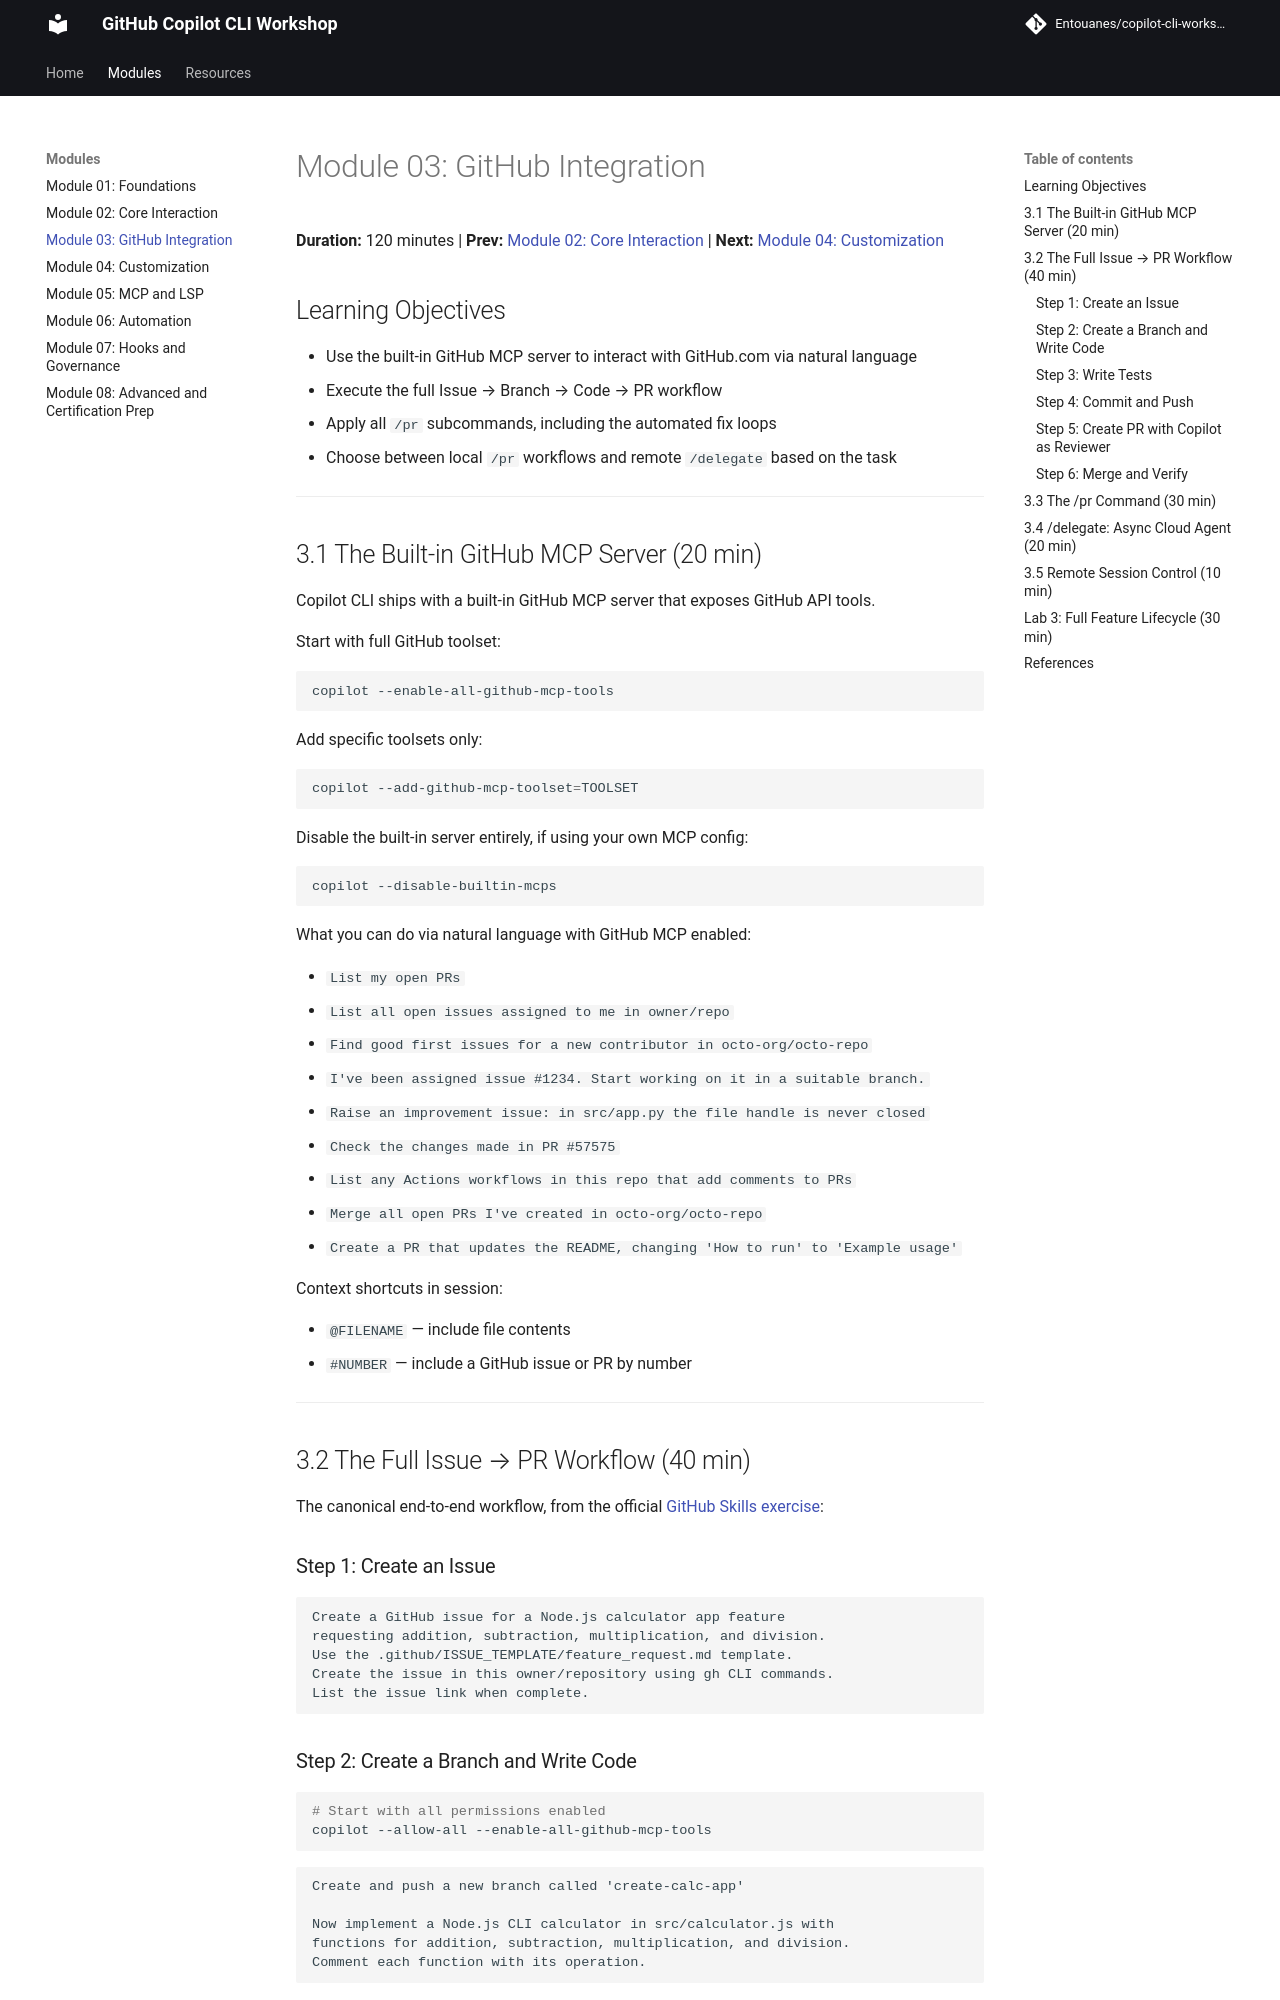

repository: Entouanes/copilot-cli-workshop · page: modules/03-github-integration/index.html · generator: mkdocs

# Module 03: GitHub Integration

**Duration:** 120 minutes | **Prev:** [Module 02: Core Interaction](02-core-interaction.md) | **Next:** [Module 04: Customization](04-customization.md)

## Learning Objectives

- Use the built-in GitHub MCP server to interact with GitHub.com via natural language
- Execute the full Issue → Branch → Code → PR workflow
- Apply all `/pr` subcommands, including the automated fix loops
- Choose between local `/pr` workflows and remote `/delegate` based on the task

---

## 3.1 The Built-in GitHub MCP Server (20 min)

Copilot CLI ships with a built-in GitHub MCP server that exposes GitHub API tools.

Start with full GitHub toolset:

```bash
copilot --enable-all-github-mcp-tools
```

Add specific toolsets only:

```bash
copilot --add-github-mcp-toolset=TOOLSET
```

Disable the built-in server entirely, if using your own MCP config:

```bash
copilot --disable-builtin-mcps
```

What you can do via natural language with GitHub MCP enabled:

- `List my open PRs`
- `List all open issues assigned to me in owner/repo`
- `Find good first issues for a new contributor in octo-org/octo-repo`
- `I've been assigned issue #1234. Start working on it in a suitable branch.`
- `Raise an improvement issue: in src/app.py the file handle is never closed`
- `Check the changes made in PR #57575`
- `List any Actions workflows in this repo that add comments to PRs`
- `Merge all open PRs I've created in octo-org/octo-repo`
- `Create a PR that updates the README, changing 'How to run' to 'Example usage'`

Context shortcuts in session:

- `@FILENAME` — include file contents
- `#NUMBER` — include a GitHub issue or PR by number

---

## 3.2 The Full Issue → PR Workflow (40 min)

The canonical end-to-end workflow, from the official [GitHub Skills exercise](https://github.com/skills/create-applications-with-the-copilot-cli):

### Step 1: Create an Issue

```text
Create a GitHub issue for a Node.js calculator app feature
requesting addition, subtraction, multiplication, and division.
Use the .github/ISSUE_TEMPLATE/feature_request.md template.
Create the issue in this owner/repository using gh CLI commands.
List the issue link when complete.
```
